pico-8 play session: no input (idle), after a click and taps of 🅾, ❎, 🅾+❎, 🅾 in the second before t = 0

[t = 1 s] idle ~1s (no d-pad/buttons)
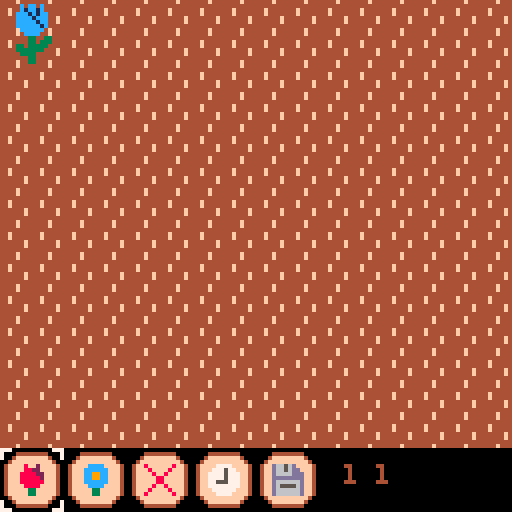
[t = 6 s] idle ~6s (no d-pad/buttons)
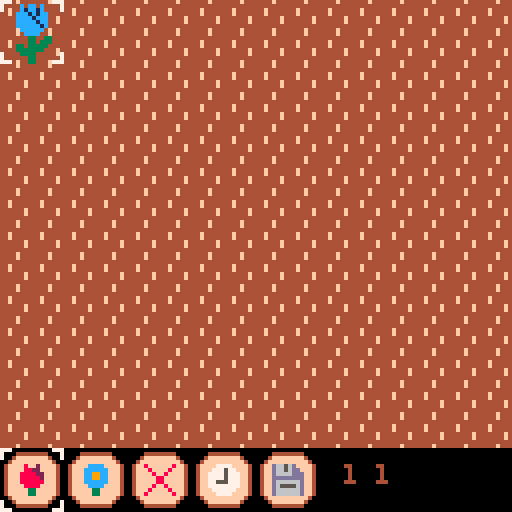

pico-8 cartridge
version 43
__lua__
function _init()
	--modes/screens of the game:
	--1 field screen
	mode = 1
	atn, atx = 0, 32
	memset(0x8000, 0, 0x2000)
	cls()
	init_field_screen()
end

function _update()
	atn = (atn + 1) % atx
	if mode == 1 then
		update_field_screen()
	end
end

function _draw()
	if mode == 1 then
		draw_field_screen()
	end
end

function save_game()
	--store sprite sheet, map and
	--sprite flags to this cart
--	cstore(0x0,0x0,0x30ff)
	
	--store sprites and map in a
	--save file
	cstore(0x0,0x0,0x30ff,"floratype_save.p8")
end


-->8
--utils

function unpacks(s)
	return unpack(split(s))
end


-- copies a sprite from x0,y0
--   (from spritesheet based at
--   memory address base0)
--   into x1,y1 on the spritesheet
--   based at address base1
-- set base1 to 0x6000 to use the
--   screen as the destination
-- all coordinates are measured
--   in pixels
-- note! odd x-coordinates will
--   be rounded down
-- by pancelor
function blit(base1,x1,y1,base0,x0,y0, w,h)
 local a0=base0+y0*64+x0\2 --source
 local a1=base1+y1*64+x1\2 --destination
 local w2=w and w\2 or 4   --half-width
 for da=0,(h or 8)*64-1,64 do
  memcpy(a1+da,a0+da,w2)
 end
end
-->8
--field screen

field_class = {}
field_class.__index = field_class

function field_class:new(n)
	local flowers = {}
	for y=1,f_max_y do
		row = {}
		for x=1,f_max_x do
			add(row, nil)
		end
		add(flowers, row)
	end

	return setmetatable(
		{
			n=n,
			flowers=flowers
		},
		self)
end

function field_class:place(flower, x, y)
	--maybe should validate bounds
	if flower then
		--skip for removals
		flower:place(self.n, x, y)
	end
	self.flowers[y][x] = flower
end

function field_class:get(x, y)
	return self.flowers[y][x]
end

--this assumes the same max dimensions
--for every field
function check_field_bounds(x,y)
	return x >=1 and x <= f_max_x and y >= 1 and y <= f_max_y
end

function init_field_screen()
	on_field = true
	fc_x, fc_y = 1, 1
	--camera coords represent top
	--left corner of current view
	fcam_x, fcam_y = 1, 1
	f_max_x,f_max_y = 16, 16
	animation = nil
	a_frame = 0
	anim_dx, anim_dy = 0 ,0
	bc_x = 1
	field_debug = ""
	field1 = field_class:new(1)
end

function update_field_screen()
	if not animation then
		move_cursor()
		click_button()
	end
	if animation then
		animation()
	end
end

function draw_field_screen()
	cls()
	clip(0, 0, 128, 112)
	camera(anim_dx, anim_dy)
	draw_ground()
	draw_flowers()
	draw_field_cursor()
	clip()
	camera()
	draw_button_cursor()
	draw_buttons()
	print(field_debug, 86, 116)
end

function start_animation(a)
	a_frame = 0
	animation = a
end

function stop_animation()
	animation = nil
	anim_dx, anim_dy = 0, 0
end

function move_cursor()
	if btnp(❎) then
		on_field = not on_field
	end
	if on_field then
		if btnp(⬆️) then
			fc_y -= 1
		end
		if btnp(⬇️) then
			fc_y += 1
		end
		if btnp(⬅️) then
			fc_x -= 1
		end
		if btnp(➡️) then
			fc_x += 1
		end
		fc_y = mid(1,fc_y,f_max_y)
		fc_x = mid(1,fc_x,f_max_x)
		field_debug = fc_x.." "..fc_y
		
		if fc_y > fcam_y + 6 then
			start_animation(move_camera_down)
		end
		if fc_y < fcam_y then
			start_animation(move_camera_up)
		end
		if fc_x > fcam_x + 7 then
			start_animation(move_camera_right)
		end
		if fc_x < fcam_x then
			start_animation(move_camera_left)
		end
	else
		if btnp(⬅️) then
			bc_x -= 1
		end
		if btnp(➡️) then
			bc_x += 1
		end
		bc_x = mid(1,bc_x,5)
	end
end

function move_camera_down()
	a_frame += 1
	if a_frame == 10 then
		fcam_y += 1
		for y=0,80,16 do
			blit(
				0x8000,0,y,
				0x8000,0,y+16,
				128,16)
		end
		sync_flower_sprites_row(fcam_y+6)
		stop_animation()
	else
		anim_dy = 1.6 * a_frame
	end
end

function move_camera_up()
	a_frame += 1
	if a_frame == 10 then
		fcam_y -= 1
		for y=80,0,-16 do
			blit(
				0x8000,0,y+16,
				0x8000,0,y,
				128,16)
		end
		sync_flower_sprites_row(fcam_y)
		stop_animation()
	else
		anim_dy = -1.6 * a_frame
	end
end

function move_camera_right()
	a_frame += 1
	if a_frame == 10 then
		fcam_x += 1
		for x=0,96,16 do
			blit(
				0x8000,x,0,
				0x8000,x+16,0,
				16,128)
		end
		sync_flower_sprites_col(fcam_x+7)
		stop_animation()
	else
		anim_dx = 1.6 * a_frame
	end
end

function move_camera_left()
	a_frame += 1
	if a_frame == 10 then
		fcam_x -= 1
		for x=96,0,-16 do
			blit(
				0x8000,x+16,0,
				0x8000,x,0,
				16,128)
		end
		sync_flower_sprites_col(fcam_x)
		stop_animation()
	else
		anim_dx = -1.6 * a_frame
	end
end

function sync_flower_sprites_row(y)
	for dx=0,7 do
		sync_flower_sprite(fcam_x+dx,y)
	end
end

function sync_flower_sprites_col(x)
	for dy=0,6 do
		sync_flower_sprite(x,fcam_y+dy)
	end
end

--syncs sprite to spritesheet for
--flower or empty space at actual
--(not camera) coords x,y
function sync_flower_sprite(x,y)
	local flower = field1:get(x,y)
	if flower then
		create_and_place_flower_sprite(flower)
	else
		remove_flower_sprite(x,y)
	end
end

function click_button()
	if btnp(🅾️) then
		if on_field then
			if bc_x == 1 then
				generate_and_place_flower(0)
			elseif bc_x == 2 then
				generate_and_place_flower(1)
			elseif bc_x == 3 then
				remove_flower_from_field()
			end
		else
			if bc_x >= 1 and bc_x <= 3 then
				on_field = true
			elseif bc_x == 4 then
				time_passes()
			elseif bc_x == 5 then
				save_game()
			end
		end
	end
end

function generate_and_place_flower(flower_type)
	if not field1:get(fc_x, fc_y) then
		local flower = generate_flower(flower_type)
		add_flower_to_field(flower, fc_x, fc_y)
	end
end

function add_flower_to_field(flower, x, y)
--	field_debug = gene_str(flower.genes)
	field1:place(flower, x, y)
	create_and_place_flower_sprite(flower)
end

function remove_flower_from_field()
	field1:place(nil, fc_x, fc_y)
	remove_flower_sprite(fc_x, fc_y)
end

function draw_ground()
	for x=-2,17 do
		for y=-2,15 do
			spr(16,x*8,y*8)
		end
	end
end

function draw_flowers()
-- switch sprite sheet to extended sheet 0
	poke(0x5f54,0x80)
	sspr(0,0,128,112)
-- switch sprite sheet back to default
	poke(0x5f54,0x00)
end

function draw_field_cursor()
	if (atn % 32 < 20 and not animation) or not on_field then
		for fx=0,1 do
			for fy=0,1 do
				spr(
					1,
					(fc_x - fcam_x)*16 + fx*8,
					(fc_y - fcam_y)*16 + fy*8,
					1,1,
					fx == 1,
					fy == 1)
			end
		end
	end
end

function draw_button_cursor()
	if atn % 32 < 20 or on_field then
		for fx=0,1 do
			for fy=0,1 do
				spr(
					1,
					bc_x*16 - 16 + fx*8,
					112 + fy*8,
					1,1,
					fx == 1,
					fy == 1)
			end
		end
	end
end

function draw_buttons()
	draw_button(8, 0)
	draw_button(9, 1)
	draw_button(10, 2)
	draw_button(11, 3)
	draw_button(12, 4)
end

function draw_button(s, bx)
	local x=bx*16
	rrectfill(
		x+1, 113,
		14, 14,
		4,
		15)
	rrect(
		x+1, 113,
		14, 14,
		4,
		4)
	spr(s,x+4,116)
end
-->8
--flowers and genes

--primary and secondary colors
--for different color phenotypes
flower_colors = {
	{8,14},
	{12,1},
	{9,10},
	{2,13}
}

flower_class = {}
flower_class.__index = flower_class

function flower_class:new(genes)
	return setmetatable(
		{
			genes=genes,
		},
		self)
end

function flower_class:place(fn, x, y)
	self.fn, self.x, self.y = fn, x, y
end

function flower_class:type()
	return self.genes << 16 & 0b1
end

function flower_class:color()
	return self.genes << 15 & 0b11
end

function flower_class:is_compatible(flower)
	return self:type() == flower:type()
end

function generate_flower(flower_type)
	--right now, this uses a
	--one of two template image
	--and recolors into 1 of 4
	--color palettes.
	--these are just the phenotypes
	--now, but with more complicated
	--gene expression, we should
	--pass the whole genes to create
	--flower.

	--this doesn't scale well in
	--terms of sprite space, so
	--maybe need to use smaller
	--templates or programmatically
	--draw sprite instead
	local c = flr(rnd(4))

	-- bit 1 from the right is flower type
	local genes = flower_type >>> 16
	-- bits 2 and 3 from the right are the color
	genes += c >>> 15
	
	return flower_class:new(genes)
end

function spr_pos(s)
	--get sprite sheet position
	--from sprite number
	return s % 16 * 8, s \ 16 * 8
end

function breed(flower1, flower2)
--	field_debug = gene_str(parent_genes2)
	--randomly inherit each bit
	--of genes from either parent
	local genes = 0
	for j=0,31 do
		if rnd(2) >= 1 then
			genes += flower1.genes & (0x0.0001 << j)
		else
			genes += flower2.genes & (0x0.0001 << j)
		end
	end

	return flower_class:new(genes)
end

function gene_str(genes)
	return tostr(genes, true)
end

local swap_sprite = 110
local swap_x, swap_y = spr_pos(swap_sprite)


function create_flower_sprite(flower)
	--genetics contains 32 bits,
	--meanings:
	--bit 1: flower type
	--bits 2-3: color
	--bits 4-32: unused
	local template = 32 + flower:type() * 2
	local c = flower:color()

	local tx, ty = spr_pos(template)
	--sprite sheet local of swap sprite
	--always must immediately copy this somewhere
	--as it will be overwritten on next
	--call to create_sprite
	
	--write to the sprite sheet
	for x=0,15 do
		for y=0,15 do
			local pc = sget(tx+x,ty+y)
			if pc == 5 then
				pc = flower_colors[c+1][1]
			elseif pc == 6  then
				pc = flower_colors[c+1][2]
			end
			sset(swap_x+x,swap_y+y,pc)
		end
	end
end

function create_and_place_flower_sprite(flower)
	local screen_x, screen_y = flower.x - fcam_x, flower.y - fcam_y
	if screen_x >= 0 and screen_x <= 7 and screen_y >= 0 and screen_y <= 6 then
		create_flower_sprite(flower)
		--copy sprite to correct location in
		--extended sprite sheet 0
		blit(
			0x8000,
			screen_x * 16, screen_y * 16,
			0x0000,
			swap_x, swap_y,
			16, 16
		)
	end
end

function remove_flower_sprite(x, y)
	--the bottom of extended sprite sheet 0
	--should be empty, so copy 0s from there
	--i think this is more efficient than
	--using memset since we need to
	--remove each row of pixels
	--todo: there's a lot of reuse between
	--this and the function above - possibly
	--can refactor to save tokens
	blit(
		0x8000,
		(x - fcam_x) * 16, (y - fcam_y) * 16,
		0x8000,
		0, 112,
		16, 16
	)
end
-->8
--flower breeding

breed_rate = 20

function time_passes()
	--flowers are currently always
	--full grown, but we probably
	--want to have a few phases
	--of growth. that would be handled
	--here
	
	--breeding logic:
	--cribbed this from ac wiki
	--for each flower, it has some
	--chance to breed.
	--if a flower has an adjacent
	--flower of the same type with
	--an adjacent space next to
	--both, they breed.
	--otherwise, if it has no
	--partner, it makes a clone
	
	--make a list of flowers that will
	--breed
	breeding = {}
	for x=1,f_max_x do
		for y=1,f_max_y do
			local flower = field1:get(x,y)
			if flower then
				if rnd(100) < breed_rate then
					add(breeding, flower)
				end
			end
		end
	end

	--shuffle the order they're
	--processed in
	for i=#breeding,2,-1 do
		local j=flr(rnd(i)) + 1
		breeding[i],breeding[j]=breeding[j],breeding[i]
	end
	
	for flower in all(breeding) do
		--determine eligible neighbors
		local all_neighbors = generate_neighbors(flower.x, flower.y)
		local eligible_neighbors={}

		for coords,_ in pairs(all_neighbors) do
			local nx, ny = unpacks(coords)
			local neighbor = field1:get(nx, ny)
			if neighbor and flower:is_compatible(neighbor) then
				local child_spaces = intersection(
					all_neighbors,
					generate_neighbors(nx, ny))
				if #child_spaces > 0 then
					local cx,cy = unpacks(rnd(child_spaces))
					add(eligible_neighbors, {neighbor, cx, cy})
				end
			end
		end
		
		--create a new flower
		if #eligible_neighbors > 0 then
			local neighbor,cx,cy = unpack(rnd(eligible_neighbors))
			local child = breed(flower, neighbor)
			add_flower_to_field(child, cx, cy)
		else
			local clone_spaces = {}
			for coords,_ in pairs(all_neighbors) do
				local cx,cy = unpacks(coords)
				if not field1:get(cx,cy) then
					add(clone_spaces, {cx, cy})
				end
			end
			if #clone_spaces > 0 then
				local cx, cy = unpack(rnd(clone_spaces))
				local child = flower_class:new(flower.genes)
				add_flower_to_field(child, cx, cy)
			end
		end
	end
end

function intersection(coords1, coords2)
	local ins = {}
	for coords,_ in pairs(coords1) do
		local x,y = unpacks(coords)
		if coords2[coords] and not field1:get(x,y) then
			add(ins, coords)
		end
	end
	return ins
end

function generate_neighbors(x,y)
	local coords = {}
	for dx=-1,1 do
		for dy=-1,1 do
			if dx !=0 or dy != 0 then
				local x2, y2 = x+dx, y+dy
				if check_field_bounds(x2, y2) then
					coords[x2..","..y2] = true
				end
			end
		end
	end
	return coords
end
__gfx__
00000000777000000000000000000000000000000000000000000000000000000080020000cccc008000000800777700d6656d00000000000000000000000000
0000000070000000000000000000000000000000000000000000000000000000008822000cccccc00800008007775770d6656dd0000000000000000000000000
0070070070000000000000000000000000000000000000000000000000000000088882200cc99cc00080080077775777d6666ddd000000000000000000000000
0007700000000000000000000000000000000000000000000000000000000000088888200cc99cc00008800077775777dddddddd000000000000000000000000
0007700000000000000000000000000000000000000000000000000000000000088888800cccccc00008800077555777d666666d000000000000000000000000
00700700000000000000000000000000000000000000000000000000000000000088880000cccc000080080077777777d655556d000000000000000000000000
000000000000000000000000000000000000000000000000000000000000000000033000000330000800008007777770d666666d000000000000000000000000
000000000000000000000000000000000000000000000000000000000000000000033000000330008000000800777700d666666d000000000000000000000000
4444f444000000000000000000000000000000000000000000000000000000000000000000000000000000000000000000000000000000000000000000000000
44444444000000000000000000000000000000000000000000000000000000000000000000000000000000000000000000000000000000000000000000000000
44f44444000000000000000000000000000000000000000000000000000000000000000000000000000000000000000000000000000000000000000000000000
44f44444000000000000000000000000000000000000000000000000000000000000000000000000000000000000000000000000000000000000000000000000
444444f4000000000000000000000000000000000000000000000000000000000000000000000000000000000000000000000000000000000000000000000000
444444f4000000000000000000000000000000000000000000000000000000000000000000000000000000000000000000000000000000000000000000000000
44444444000000000000000000000000000000000000000000000000000000000000000000000000000000000000000000000000000000000000000000000000
4444f444000000000000000000000000000000000000000000000000000000000000000000000000000000000000000000000000000000000000000000000000
00000000000000000000000000000000000000000000000000000000000000000000000000000000000000000000000000000000000000000000000000000000
00000505505000000000000550000000000000000000000000000000000000000000000000000000000000000000000000000000000000000000000000000000
00000565565000000000556556550000000000000000000000000000000000000000000000000000000000000000000000000000000000000000000000000000
00005556565500000000556556550000000000000000000000000000000000000000000000000000000000000000000000000000000000000000000000000000
00005555655500000000665775660000000000000000000000000000000000000000000000000000000000000000000000000000000000000000000000000000
00005555565500000005557777555000000000000000000000000000000000000000000000000000000000000000000000000000000000000000000000000000
00005555556500000005557777555000000000000000000000000000000000000000000000000000000000000000000000000000000000000000000000000000
00000555555000000000665775660000000000000000000000000000000000000000000000000000000000000000000000000000000000000000000000000000
00000055550000000000556556550000000000000000000000000000000000000000000000000000000000000000000000000000000000000000000000000000
00000003300330000000556556550000000000000000000000000000000000000000000000000000000000000000000000000000000000000000000000000000
00000003303330000000000550000000000000000000000000000000000000000000000000000000000000000000000000000000000000000000000000000000
00003303333300000000000330330000000000000000000000000000000000000000000000000000000000000000000000000000000000000000000000000000
00003333333000000000330333330000000000000000000000000000000000000000000000000000000000000000000000000000000000000000000000000000
00000333300000000000333333300000000000000000000000000000000000000000000000000000000000000000000000000000000000000000000000000000
00000003300000000000033330000000000000000000000000000000000000000000000000000000000000000000000000000000000000000000000000000000
00000003300000000000000330000000000000000000000000000000000000000000000000000000000000000000000000000000000000000000000000000000
00000000000000000000000000000000000000000000000000000000000000000000000000000000000000000000000000000000000000000000000000000000
00000000000000000000000000000000000000000000000000000000000000000000000000000000000000000000000000000000000000000000000000000000
00000000000000000000000000000000000000000000000000000000000000000000000000000000000000000000000000000000000000000000000000000000
00000000000000000000000000000000000000000000000000000000000000000000000000000000000000000000000000000000000000000000000000000000
00000000000000000000000000000000000000000000000000000000000000000000000000000000000000000000000000000000000000000000000000000000
00000000000000000000000000000000000000000000000000000000000000000000000000000000000000000000000000000000000000000000000000000000
00000000000000000000000000000000000000000000000000000000000000000000000000000000000000000000000000000000000000000000000000000000
00000000000000000000000000000000000000000000000000000000000000000000000000000000000000000000000000000000000000000000000000000000
00000000000000000000000000000000000000000000000000000000000000000000000000000000000000000000000000000000000000000000000000000000
00000000000000000000000000000000000000000000000000000000000000000000000000000000000000000000000000000000000000000000000000000000
00000000000000000000000000000000000000000000000000000000000000000000000000000000000000000000000000000000000000000000000000000000
00000000000000000000000000000000000000000000000000000000000000000000000000000000000000000000000000000000000000000000000000000000
00000000000000000000000000000000000000000000000000000000000000000000000000000000000000000000000000000000000000000000000000000000
00000000000000000000000000000000000000000000000000000000000000000000000000000000000000000000000000000000000000000000000000000000
00000000000000000000000000000000000000000000000000000000000000000000000000000000000000000000000000000000000000000000000000000000
00000000000000000000000000000000000000000000000000000000000000000000000000000000000000000000000000000000000000000000000000000000
00000000000000000000000000000000000000000000000000000000000000000000000000000000000000000000000000000000000000000000000000000000
00000000000000000000000000000000000000000000000000000000000000000000000000000000000000000000000000000000000000007777777777777777
00000000000000000000000000000000000000000000000000000000000000000000000000000000000000000000000000000000000000000000000000000000
00000000000000000000000000000000000000000000000000000000000000000000000000000000000000000000000000000000000000000000000000007000
00000000000000000000000000000000000000000000000000000000000000000000000000000000000000000000000000000000000000000000000000007000
00000000000000000000000000000000000000000000000000000000000000000000000000000000000000000000000000000000000000007770077070700770
00000000000000000000000000000000000000000000000000000000000000000000000000000000000000000000000000000000000000007070700070700707
00000000000000000000000000000000000000000000000000000000000000000000000000000000000000000000000000000000000000007700777070700707
00000000000000000000000000000000000000000000000000000000000000000000000000000000000000000000000000000000000000007070007077700707
00000000000000000000000000000000000000000000000000000000000000000000000000000000000000000000000000000000000000007070770007000777
00000000000000000000000000000000000000000000000000000000000000000000000000000000000000000000000000000000000000000000000000000000
00000000000000000000000000000000000000000000000000000000000000000000000000000000000000000000000000000000000000000000000000000000
00000000000000000000000000000000000000000000000000000000000000000000000000000000000000000000000000000000000000000000000000000000
00000000000000000000000000000000000000000000000000000000000000000000000000000000000000000000000000000000000000007777777777777777
